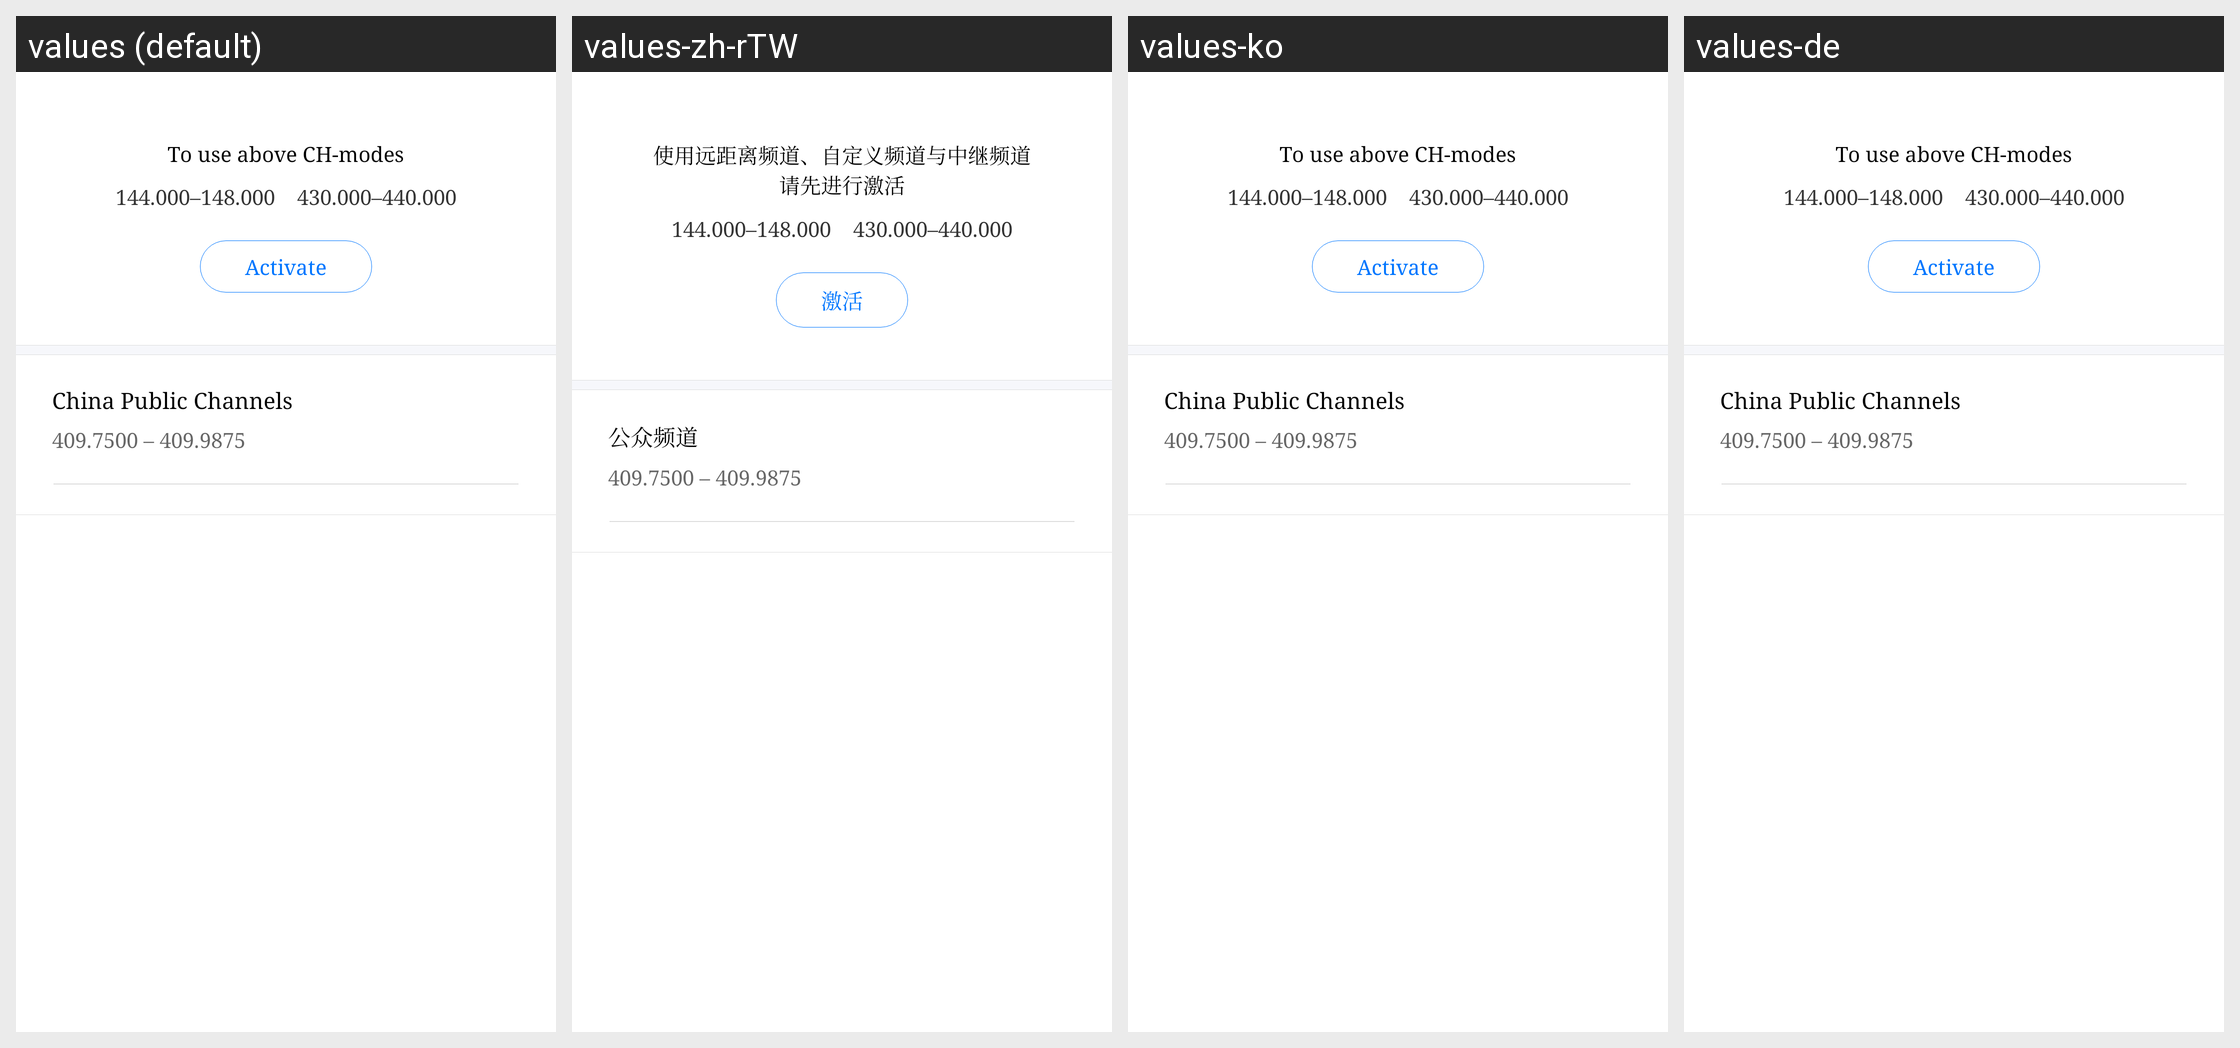

Translations of the strings shown on this Android screen, per locale in the grid:
Android screen res/layout/fragment_preset.xml rendered under 4 locales, left to right: values (default), values-zh-rTW, values-ko, values-de. Device: Nexus 5 (rendered at 1080×1920; each locale shown at half size, 540×960, under a caption strip naming it); theme AppTheme.
Other locales in the repository, not shown: values-am, values-ar, values-as, values-az, values-az-rAZ, values-be, values-bg, values-bn, values-bo-rCN, values-bs, values-bs-rBA, values-ca, values-cs, values-da, values-el, values-en, values-en-rGB, values-es, values-es-rUS, values-et, values-eu, values-eu-rES, values-fa, values-fi, values-fr, values-gl, values-gl-rES, values-gu, values-hi, values-hr, values-hu, values-in, values-it, values-iw, values-ja, values-ka, values-ka-rGE, values-kk, values-kk-rKZ, values-km, values-km-rKH, values-kn, values-lo, values-lo-rLA, values-lt, values-lv, values-mai, values-mi, values-mk, values-ml, values-mn, values-mr, values-ms, values-my, values-my-rMM, values-my-rZG, values-nb, values-ne, values-nl, values-or, values-pa, values-pl, values-pt, values-pt-rBR, values-pt-rPT, values-ro, values-ru, values-si, values-si-rLK, values-sk, values-sl, values-sv, values-sw, values-ta, values-te, values-th, values-tl, values-tr, values-tr-rTR, values-ug, values-uk, values-ur, values-uz, values-uz-rUZ, values-vi, values-zh, values-zh-rCN, values-zh-rHK.
Strings drawn on this screen, with the default value and each locale's value (text and hints the layout hard-codes, and strings that could not be matched under every locale, appear in the picture but are not listed):

channel_setting_active_device
  values: To use above CH-modes
  values-zh-rTW: 使用远距离频道、自定义频道与中继频道
      请先进行激活  [from values-zh]
  values-ko: To use above CH-modes  [not translated; the default value is used]
  values-de: To use above CH-modes  [not translated; the default value is used]

channel_setting_active_device_channel_confines
  values: 144.000–148.000    430.000–440.000
  values-zh-rTW: 144.000–148.000    430.000–440.000  [not translated; the default value is used]
  values-ko: 144.000–148.000    430.000–440.000  [not translated; the default value is used]
  values-de: 144.000–148.000    430.000–440.000  [not translated; the default value is used]

active_device
  values: Activate
  values-zh-rTW: 激活  [from values-zh]
  values-ko: Activate  [not translated; the default value is used]
  values-de: Activate  [not translated; the default value is used]

channel_public
  values: China Public Channels
  values-zh-rTW: 公众频道  [from values-zh]
  values-ko: China Public Channels  [not translated; the default value is used]
  values-de: China Public Channels  [not translated; the default value is used]

channel_public_range
  values: 409.7500 – 409.9875
  values-zh-rTW: 409.7500 – 409.9875  [from values-zh]
  values-ko: 409.7500 – 409.9875  [not translated; the default value is used]
  values-de: 409.7500 – 409.9875  [not translated; the default value is used]
